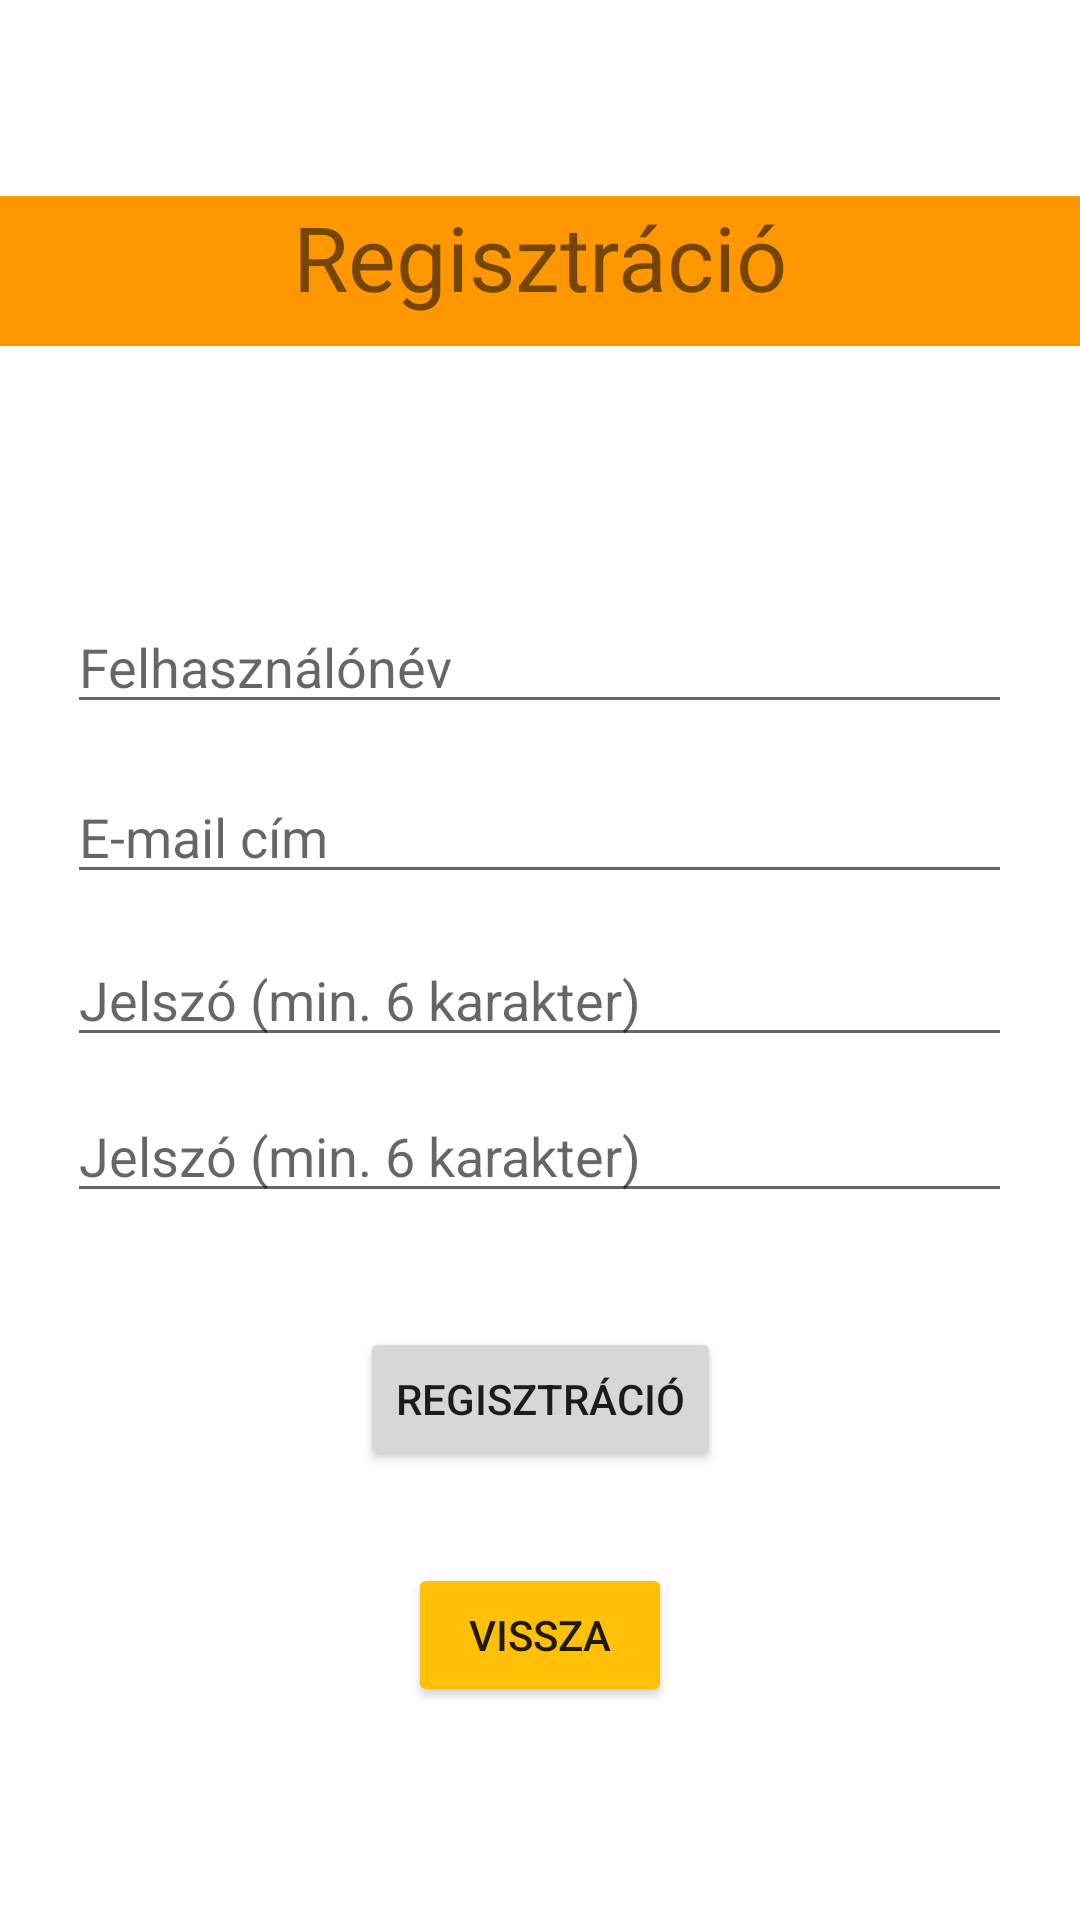

Reconstruct the res/layout file that produces this screen, plus the resources it refers to.
<!-- AndroidManifest.xml: application theme Theme.Shop -->
<!-- res/layout/activity_register.xml -->
<?xml version="1.0" encoding="utf-8"?>
<androidx.constraintlayout.widget.ConstraintLayout xmlns:android="http://schemas.android.com/apk/res/android"
    xmlns:app="http://schemas.android.com/apk/res-auto"
    xmlns:tools="http://schemas.android.com/tools"
    android:layout_width="match_parent"
    android:layout_height="match_parent"
    tools:context=".RegisterActivity">

    <TextView
        android:id="@+id/registrationTextView"
        android:layout_width="match_parent"
        android:layout_height="50dp"
        android:background="#FF9800"
        android:text="@string/registration"
        android:textAlignment="center"
        android:textSize="30sp"
        app:layout_constraintBottom_toBottomOf="parent"
        app:layout_constraintEnd_toEndOf="parent"
        app:layout_constraintStart_toStartOf="parent"
        app:layout_constraintTop_toTopOf="parent"
        app:layout_constraintVertical_bias="0.111" />

    <EditText
        android:id="@+id/userNameEditText"
        android:layout_width="wrap_content"
        android:layout_height="wrap_content"
        android:ems="15"
        android:hint="@string/username"
        android:inputType="text"
        app:layout_constraintBottom_toBottomOf="parent"
        app:layout_constraintEnd_toEndOf="parent"
        app:layout_constraintHorizontal_bias="0.494"
        app:layout_constraintStart_toStartOf="parent"
        app:layout_constraintTop_toBottomOf="@+id/registrationTextView"
        app:layout_constraintVertical_bias="0.175" />

    <EditText
        android:id="@+id/emailEditText"
        android:layout_width="wrap_content"
        android:layout_height="wrap_content"
        android:ems="15"
        android:hint="@string/email"
        android:inputType="textEmailAddress"
        app:layout_constraintBottom_toBottomOf="parent"
        app:layout_constraintEnd_toEndOf="parent"
        app:layout_constraintHorizontal_bias="0.494"
        app:layout_constraintStart_toStartOf="parent"
        app:layout_constraintTop_toBottomOf="@+id/userNameEditText"
        app:layout_constraintVertical_bias="0.043" />

    <EditText
        android:id="@+id/passwordEditText"
        android:layout_width="wrap_content"
        android:layout_height="wrap_content"
        android:ems="15"
        android:hint="@string/reg_password"
        android:inputType="textPassword"
        app:layout_constraintBottom_toBottomOf="parent"
        app:layout_constraintEnd_toEndOf="parent"
        app:layout_constraintHorizontal_bias="0.494"
        app:layout_constraintStart_toStartOf="parent"
        app:layout_constraintTop_toBottomOf="@+id/emailEditText"
        app:layout_constraintVertical_bias="0.043" />
    <EditText
        android:id="@+id/passwordVerifyEditText"
        android:layout_width="wrap_content"
        android:layout_height="wrap_content"
        android:ems="15"
        android:hint="@string/reg_password"
        android:inputType="textPassword"
        app:layout_constraintBottom_toBottomOf="parent"
        app:layout_constraintEnd_toEndOf="parent"
        app:layout_constraintHorizontal_bias="0.494"
        app:layout_constraintStart_toStartOf="parent"
        app:layout_constraintTop_toBottomOf="@+id/passwordEditText"
        app:layout_constraintVertical_bias="0.043" />

    <Button
        android:id="@+id/registerButton"
        android:layout_width="wrap_content"
        android:layout_height="wrap_content"
        android:layout_marginTop="24dp"
        android:text="@string/registration"
        android:onClick="register"
        app:layout_constraintBottom_toBottomOf="parent"
        app:layout_constraintEnd_toEndOf="parent"
        app:layout_constraintStart_toStartOf="parent"
        app:layout_constraintTop_toBottomOf="@+id/passwordVerifyEditText"
        app:layout_constraintVertical_bias="0.086" />

    <Button
        android:id="@+id/cancelButton"
        android:layout_width="wrap_content"
        android:layout_height="wrap_content"
        android:layout_marginTop="24dp"
        android:backgroundTint="#FFC107"
        android:onClick="cancel"
        android:text="@string/vissza"
        app:layout_constraintBottom_toBottomOf="parent"
        app:layout_constraintEnd_toEndOf="parent"
        app:layout_constraintStart_toStartOf="parent"
        app:layout_constraintTop_toBottomOf="@+id/registerButton"
        app:layout_constraintVertical_bias="0.086" />


</androidx.constraintlayout.widget.ConstraintLayout>
<!-- resources referenced by this layout -->
<resources>
  <string name="email">E-mail cím</string>
  <string name="reg_password">Jelszó (min. 6 karakter)</string>
  <string name="registration">Regisztráció</string>
  <string name="username">Felhasználónév</string>
  <string name="vissza">Vissza</string>
  <style name="Theme.Shop" parent="Theme.MaterialComponents.DayNight.DarkActionBar">
          
          <item name="colorPrimary">@color/Purple</item>
          <item name="colorPrimaryVariant">@color/Purple</item>
          <item name="colorOnPrimary">@color/White</item>
          
          <item name="colorSecondary">@color/Teal</item>
          <item name="colorSecondaryVariant">@color/Teal</item>
          <item name="colorOnSecondary">@color/Black</item>
          
          <item name="android:statusBarColor" tools:targetApi="l">?attr/colorPrimaryVariant</item>
          
      </style>
</resources>
